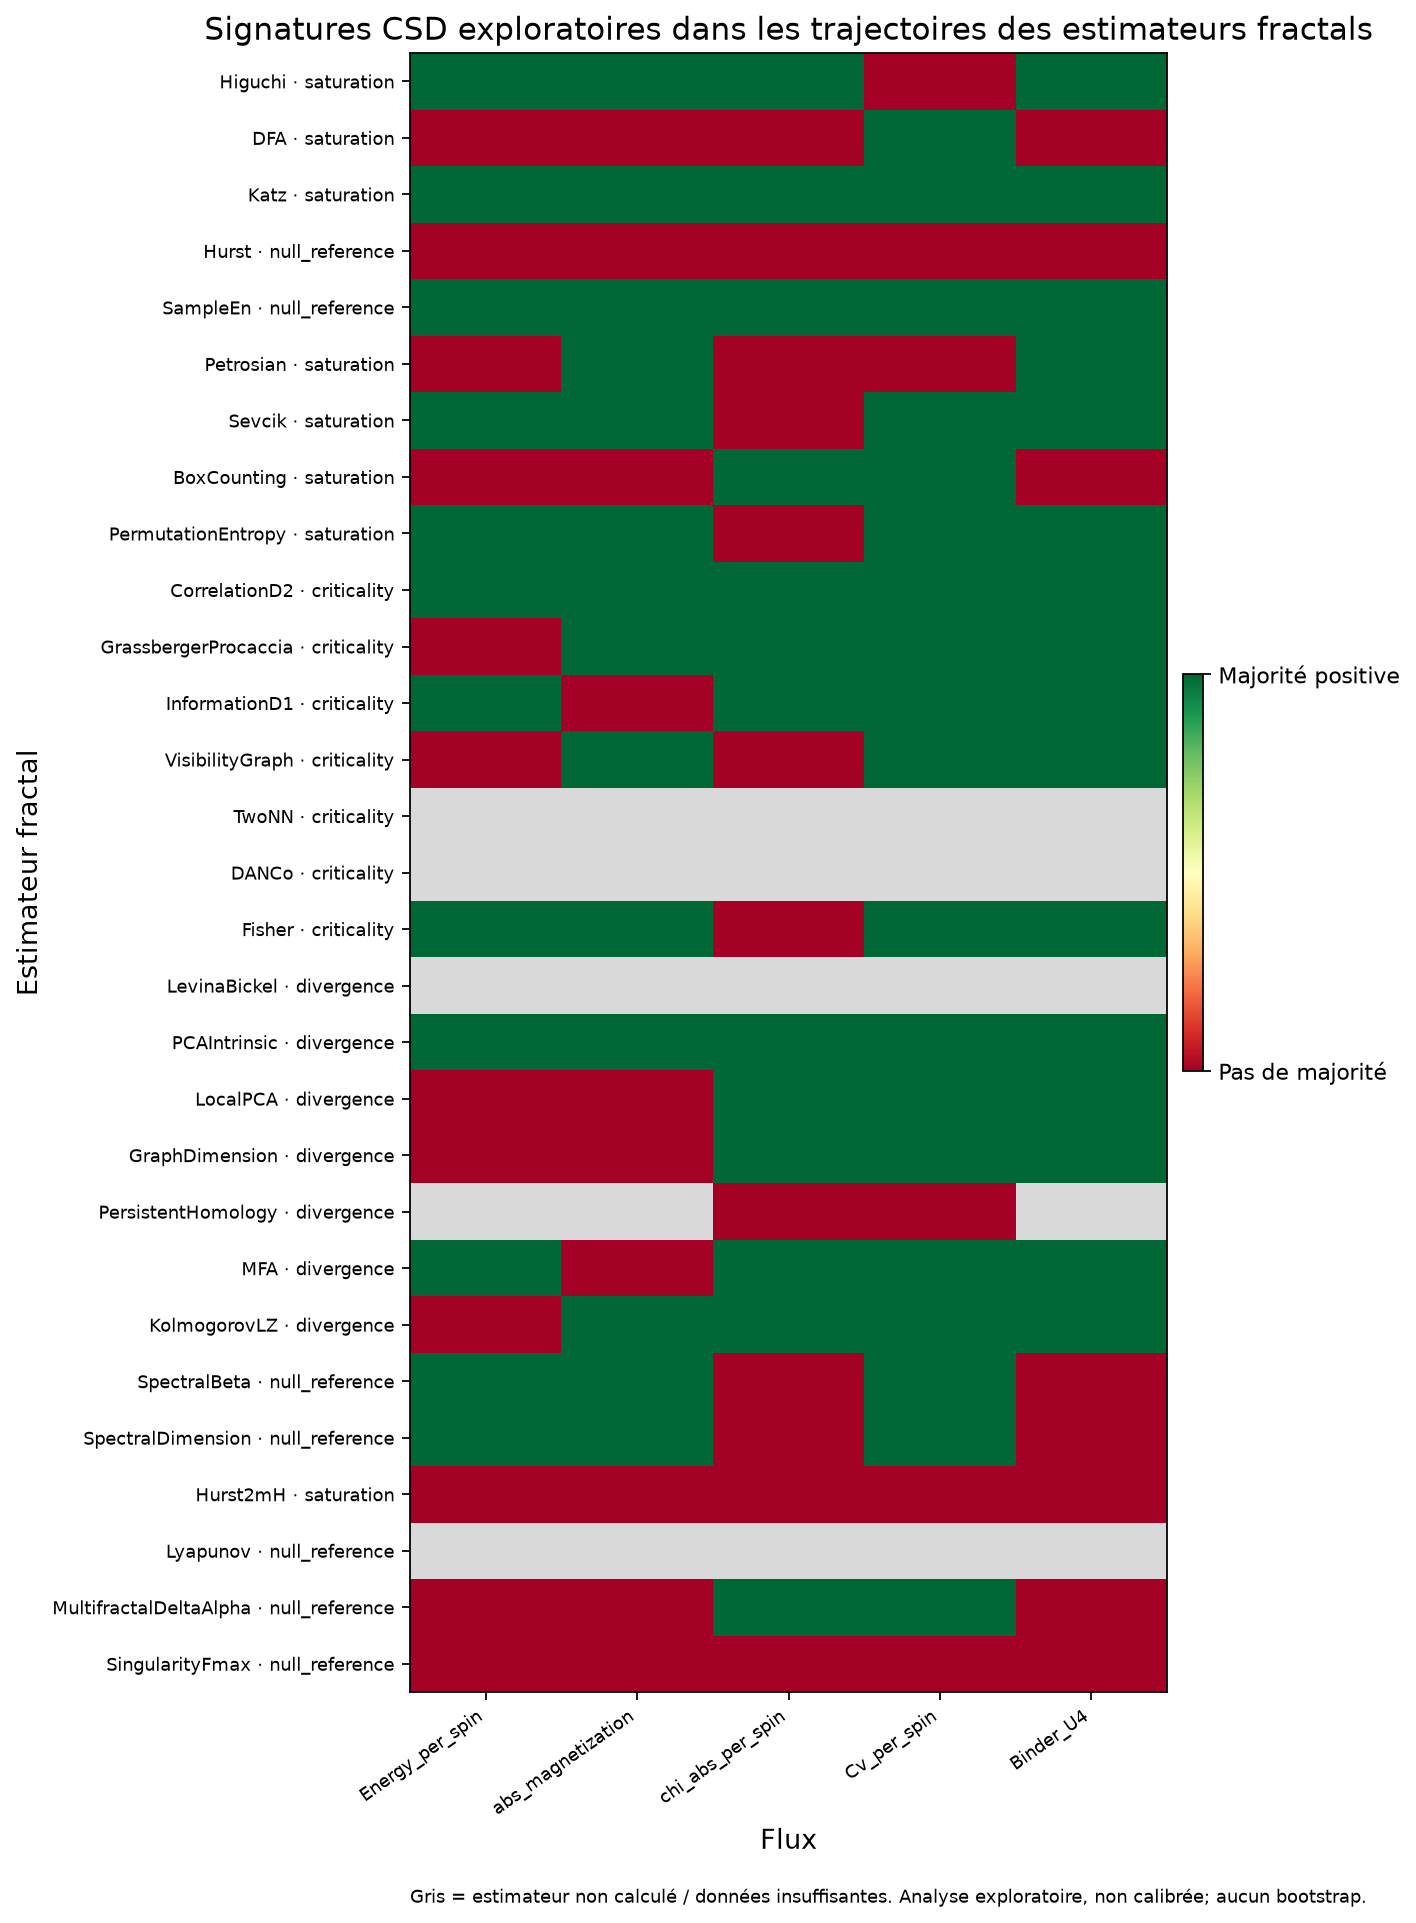

The table this chart was drawn from, first rows:
flux_name, estimator, estimator_class, status, csd_signature_candidate, calibration_status, available_indicator_count, positive_indicator_count, required_majority, ar1_increase_rho, ar1_increase_positive_trend, variance_increase_rho, variance_increase_positive_trend, absolute_skewness_increase_rho, absolute_skewness_increase_positive_tren…
Energy_per_spin, Higuchi, saturation, computed, True, not_calibrated_for_estimator_trajectorie…, 3.0, 2.0, 2.0, 0.0, False, 0.3, True, 0.2, True
Energy_per_spin, DFA, saturation, computed, False, not_calibrated_for_estimator_trajectorie…, 3.0, 1.0, 2.0, -0.2, False, 0.3, True, -0.3, False
Energy_per_spin, Katz, saturation, computed, True, not_calibrated_for_estimator_trajectorie…, 3.0, 3.0, 2.0, 0.3, True, 0.4, True, 0.4, True
Energy_per_spin, Hurst, null_reference, computed, False, not_calibrated_for_estimator_trajectorie…, 3.0, 1.0, 2.0, 0.4, True, 0.0, False, 0.0, False
Energy_per_spin, SampleEn, null_reference, computed, True, not_calibrated_for_estimator_trajectorie…, 3.0, 2.0, 2.0, 0.3, True, 0.2, True, -0.8, False
Energy_per_spin, Petrosian, saturation, computed, False, not_calibrated_for_estimator_trajectorie…, 3.0, 0.0, 2.0, -0.7, False, -0.7, False, -0.1, False
Energy_per_spin, Sevcik, saturation, computed, True, not_calibrated_for_estimator_trajectorie…, 3.0, 2.0, 2.0, 0.4, True, 0.0, False, 0.3, True
Energy_per_spin, BoxCounting, saturation, computed, False, not_calibrated_for_estimator_trajectorie…, 3.0, 1.0, 2.0, 0.1, True, -0.1, False, -0.6, False
Energy_per_spin, PermutationEntropy, saturation, computed, True, not_calibrated_for_estimator_trajectorie…, 3.0, 2.0, 2.0, 0.2, True, -0.2, False, 0.6, True
Energy_per_spin, CorrelationD2, criticality, computed, True, not_calibrated_for_estimator_trajectorie…, 3.0, 2.0, 2.0, -0.3, False, 0.3, True, 0.1, True
Energy_per_spin, GrassbergerProcaccia, criticality, computed, False, not_calibrated_for_estimator_trajectorie…, 3.0, 1.0, 2.0, 0.3, True, -0.9, False, -0.3, False
Energy_per_spin, InformationD1, criticality, computed, True, not_calibrated_for_estimator_trajectorie…, 3.0, 2.0, 2.0, 1, True, -0.8, False, 0.3, True
Energy_per_spin, VisibilityGraph, criticality, computed, False, not_calibrated_for_estimator_trajectorie…, 3.0, 0.0, 2.0, -0.9, False, -0.8, False, -0.5, False
Energy_per_spin, TwoNN, , insufficient_estimator_trajectory, , not_calibrated_for_estimator_trajectorie…, , , , , , , , , 
Energy_per_spin, DANCo, , insufficient_estimator_trajectory, , not_calibrated_for_estimator_trajectorie…, , , , , , , , , 
Energy_per_spin, Fisher, criticality, computed, True, not_calibrated_for_estimator_trajectorie…, 3.0, 3.0, 2.0, 0.8, True, 0.5, True, 0.1, True
Energy_per_spin, LevinaBickel, , insufficient_estimator_trajectory, , not_calibrated_for_estimator_trajectorie…, , , , , , , , , 
Energy_per_spin, PCAIntrinsic, divergence, computed, True, not_calibrated_for_estimator_trajectorie…, 3.0, 2.0, 2.0, 0.6, True, 0.6, True, -0.5, False
Energy_per_spin, LocalPCA, divergence, computed, False, not_calibrated_for_estimator_trajectorie…, 3.0, 1.0, 2.0, -0.7, False, -0.1, False, 0.9, True
Energy_per_spin, GraphDimension, divergence, computed, False, not_calibrated_for_estimator_trajectorie…, 3.0, 1.0, 2.0, -0.2, False, -0.3, False, 0.3, True
Energy_per_spin, PersistentHomology, , insufficient_estimator_trajectory, , not_calibrated_for_estimator_trajectorie…, , , , , , , , , 
Energy_per_spin, MFA, divergence, computed, True, not_calibrated_for_estimator_trajectorie…, 3.0, 2.0, 2.0, 1, True, -0.0513, False, 0.0513, True
Energy_per_spin, KolmogorovLZ, divergence, computed, False, not_calibrated_for_estimator_trajectorie…, 3.0, 0.0, 2.0, -0.6, False, -0.3, False, -0.1, False
Energy_per_spin, SpectralBeta, null_reference, computed, True, not_calibrated_for_estimator_trajectorie…, 3.0, 2.0, 2.0, 0.7, True, 0.0, False, 0.5, True
Energy_per_spin, SpectralDimension, null_reference, computed, True, not_calibrated_for_estimator_trajectorie…, 3.0, 2.0, 2.0, 0.7, True, 0.0, False, 0.5, True
Energy_per_spin, Hurst2mH, saturation, computed, False, not_calibrated_for_estimator_trajectorie…, 3.0, 1.0, 2.0, 0.4, True, 0.0, False, 0.0, False
Energy_per_spin, Lyapunov, , insufficient_estimator_trajectory, , not_calibrated_for_estimator_trajectorie…, , , , , , , , , 
Energy_per_spin, MultifractalDeltaAlpha, null_reference, computed, False, not_calibrated_for_estimator_trajectorie…, 2.0, 0.0, 2.0, , False, -0.2, False, -0.1, False
Energy_per_spin, SingularityFmax, null_reference, computed, False, not_calibrated_for_estimator_trajectorie…, 0.0, 0.0, 1.0, , False, , False, , False
abs_magnetization, Higuchi, saturation, computed, True, not_calibrated_for_estimator_trajectorie…, 3.0, 2.0, 2.0, 0.0, False, 0.3, True, 0.2, True
abs_magnetization, DFA, saturation, computed, False, not_calibrated_for_estimator_trajectorie…, 3.0, 1.0, 2.0, 0.2, True, -0.3, False, -0.1, False
abs_magnetization, Katz, saturation, computed, True, not_calibrated_for_estimator_trajectorie…, 3.0, 3.0, 2.0, 0.3, True, 0.4, True, 0.1, True
abs_magnetization, Hurst, null_reference, computed, False, not_calibrated_for_estimator_trajectorie…, 3.0, 1.0, 2.0, 0.3, True, 0.0, False, 0.0, False
abs_magnetization, SampleEn, null_reference, computed, True, not_calibrated_for_estimator_trajectorie…, 3.0, 2.0, 2.0, 0.4, True, -0.6, False, 0.3, True
abs_magnetization, Petrosian, saturation, computed, True, not_calibrated_for_estimator_trajectorie…, 3.0, 2.0, 2.0, 0.1, True, 0.2, True, -0.2, False
abs_magnetization, Sevcik, saturation, computed, True, not_calibrated_for_estimator_trajectorie…, 3.0, 3.0, 2.0, 0.3, True, 0.1, True, 0.3, True
abs_magnetization, BoxCounting, saturation, computed, False, not_calibrated_for_estimator_trajectorie…, 3.0, 1.0, 2.0, -0.8, False, -0.3, False, 0.1, True
abs_magnetization, PermutationEntropy, saturation, computed, True, not_calibrated_for_estimator_trajectorie…, 3.0, 2.0, 2.0, 0.1, True, 0.1, True, -0.2, False
abs_magnetization, CorrelationD2, criticality, computed, True, not_calibrated_for_estimator_trajectorie…, 3.0, 2.0, 2.0, 0.9, True, 0.6, True, -0.3, False
abs_magnetization, GrassbergerProcaccia, criticality, computed, True, not_calibrated_for_estimator_trajectorie…, 3.0, 2.0, 2.0, 0.6, True, -0.1, False, 0.5, True
abs_magnetization, InformationD1, criticality, computed, False, not_calibrated_for_estimator_trajectorie…, 3.0, 1.0, 2.0, -0.8, False, -0.3, False, 0.3, True
abs_magnetization, VisibilityGraph, criticality, computed, True, not_calibrated_for_estimator_trajectorie…, 3.0, 2.0, 2.0, -0.7, False, 0.4, True, 0.7, True
abs_magnetization, TwoNN, , insufficient_estimator_trajectory, , not_calibrated_for_estimator_trajectorie…, , , , , , , , , 
abs_magnetization, DANCo, , insufficient_estimator_trajectory, , not_calibrated_for_estimator_trajectorie…, , , , , , , , , 
abs_magnetization, Fisher, criticality, computed, True, not_calibrated_for_estimator_trajectorie…, 3.0, 3.0, 2.0, 0.7, True, 0.6, True, 0.2, True
abs_magnetization, LevinaBickel, , insufficient_estimator_trajectory, , not_calibrated_for_estimator_trajectorie…, , , , , , , , , 
abs_magnetization, PCAIntrinsic, divergence, computed, True, not_calibrated_for_estimator_trajectorie…, 3.0, 2.0, 2.0, 0.3, True, 0.3, True, -0.6, False
abs_magnetization, LocalPCA, divergence, computed, False, not_calibrated_for_estimator_trajectorie…, 3.0, 1.0, 2.0, 0.4, True, 0.0, False, -0.6, False
abs_magnetization, GraphDimension, divergence, computed, False, not_calibrated_for_estimator_trajectorie…, 3.0, 1.0, 2.0, -0.3, False, -0.1, False, 0.2, True
abs_magnetization, PersistentHomology, , insufficient_estimator_trajectory, , not_calibrated_for_estimator_trajectorie…, , , , , , , , , 
abs_magnetization, MFA, divergence, computed, False, not_calibrated_for_estimator_trajectorie…, 3.0, 1.0, 2.0, -1, False, -0.7, False, 0.7, True
abs_magnetization, KolmogorovLZ, divergence, computed, True, not_calibrated_for_estimator_trajectorie…, 3.0, 2.0, 2.0, 0.8, True, 0.6, True, -0.4, False
abs_magnetization, SpectralBeta, null_reference, computed, True, not_calibrated_for_estimator_trajectorie…, 3.0, 2.0, 2.0, 0.4, True, 0.2, True, -0.6, False
abs_magnetization, SpectralDimension, null_reference, computed, True, not_calibrated_for_estimator_trajectorie…, 3.0, 2.0, 2.0, 0.4, True, 0.2, True, -0.6, False
abs_magnetization, Hurst2mH, saturation, computed, False, not_calibrated_for_estimator_trajectorie…, 3.0, 1.0, 2.0, 0.3, True, 0.0, False, 0.0, False
abs_magnetization, Lyapunov, , insufficient_estimator_trajectory, , not_calibrated_for_estimator_trajectorie…, , , , , , , , , 
abs_magnetization, MultifractalDeltaAlpha, null_reference, computed, False, not_calibrated_for_estimator_trajectorie…, 2.0, 0.0, 2.0, , False, -0.2, False, 0.0, False
abs_magnetization, SingularityFmax, null_reference, computed, False, not_calibrated_for_estimator_trajectorie…, 0.0, 0.0, 1.0, , False, , False, , False
chi_abs_per_spin, Higuchi, saturation, computed, True, not_calibrated_for_estimator_trajectorie…, 3.0, 3.0, 2.0, 1, True, 0.5, True, 0.7, True
chi_abs_per_spin, DFA, saturation, computed, False, not_calibrated_for_estimator_trajectorie…, 3.0, 1.0, 2.0, 0.3, True, 0.0, False, -0.3, False
... 85 more rows
